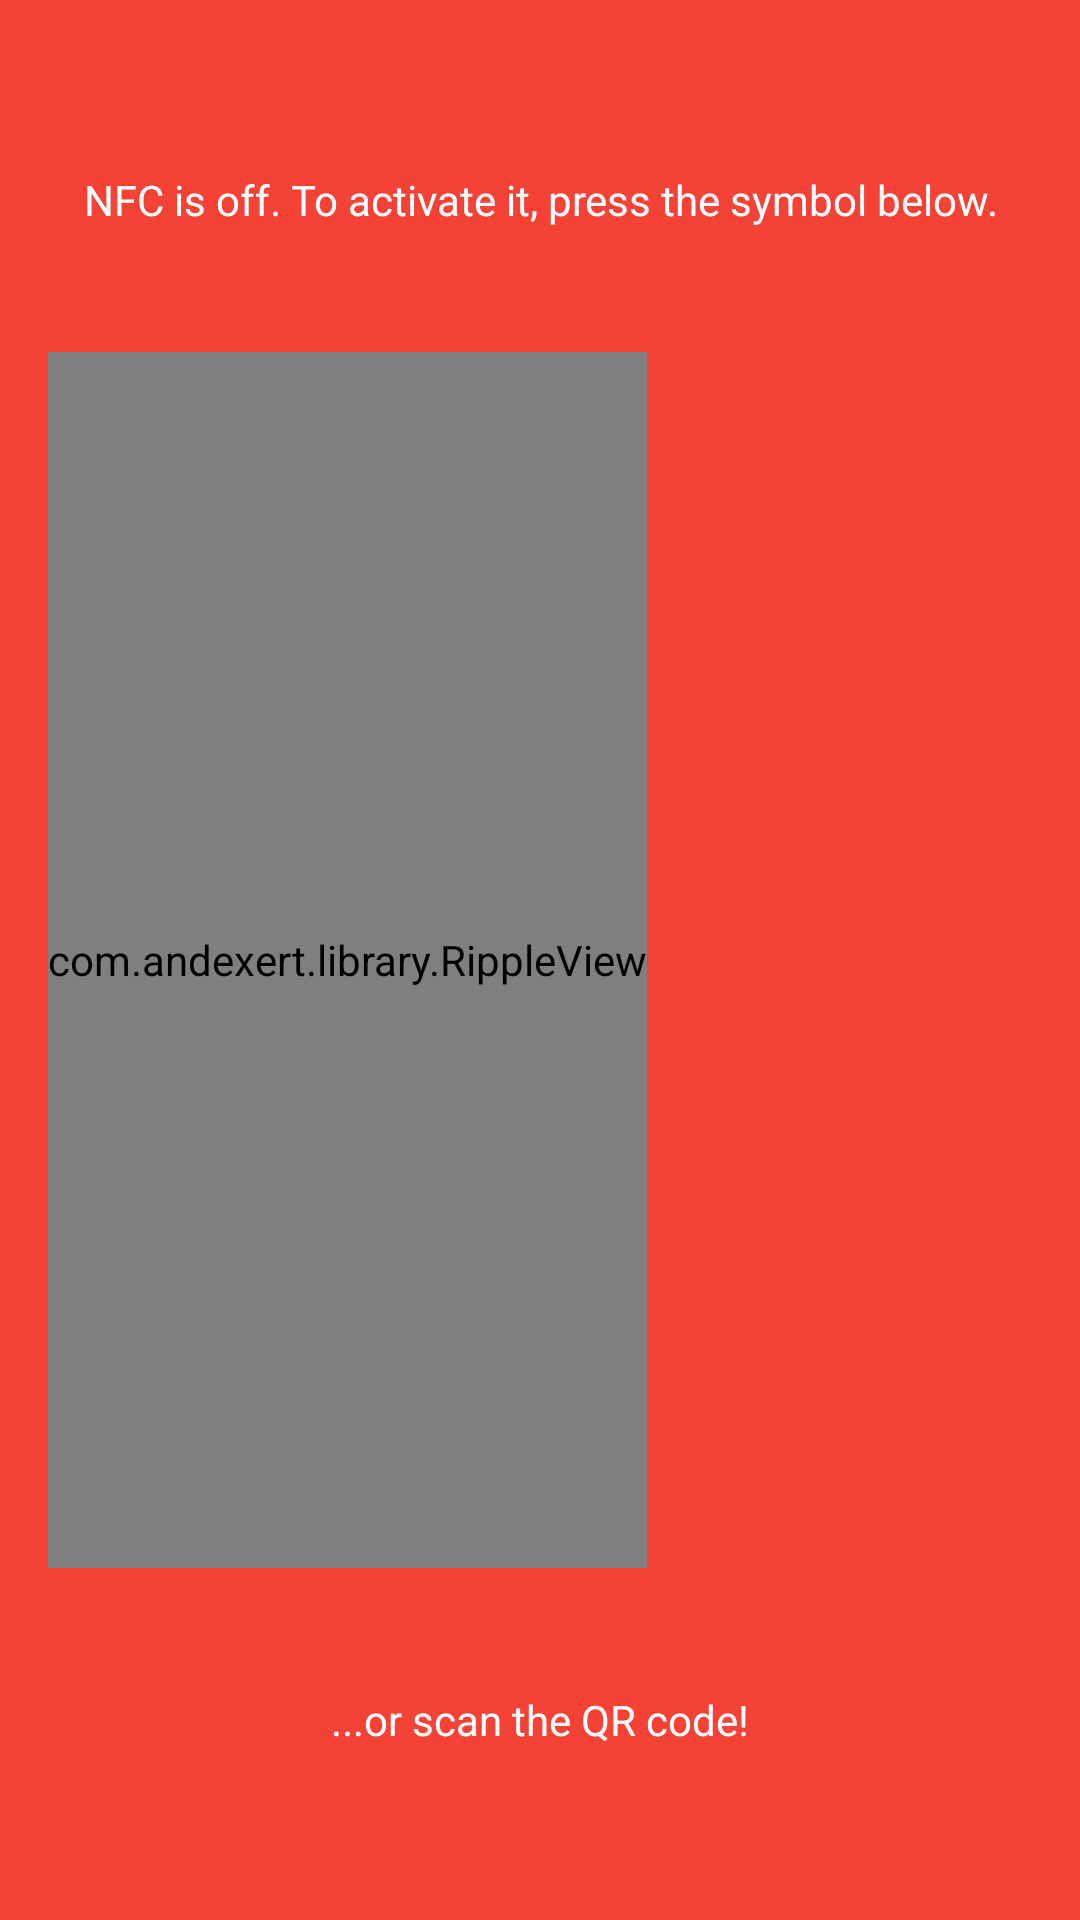

Write the Android layout XML for this screen, with the resource values it uses.
<!-- AndroidManifest.xml: application theme AppTheme -->
<!-- res/layout/content_table_no_nfc.xml -->
<?xml version="1.0" encoding="utf-8"?>
<RelativeLayout
    xmlns:android="http://schemas.android.com/apk/res/android"
    xmlns:app="http://schemas.android.com/apk/res-auto"
    xmlns:tools="http://schemas.android.com/tools"
    android:layout_width="match_parent"
    android:layout_height="match_parent"
    android:paddingBottom="@dimen/activity_vertical_margin"
    android:paddingLeft="@dimen/activity_horizontal_margin"
    android:paddingRight="@dimen/activity_horizontal_margin"
    android:paddingTop="@dimen/activity_vertical_margin"
    app:layout_behavior="@string/appbar_scrolling_view_behavior"
    tools:context="ro.itec.waity.table.view.TableActivity"
    android:background="@color/colorPrimaryDark">

    <LinearLayout
        android:layout_width="match_parent"
        android:layout_height="match_parent"
        android:orientation="vertical"
        android:weightSum="12"
        android:background="@color/colorPrimaryDark">

        <TextView
            android:layout_width="match_parent"
            android:layout_height="0dp"
            android:layout_weight="2"
            android:text="@string/nfc_is_off_to_activate_it_press_the_symbol_below"
            android:textColor="@color/white"
            android:gravity="center"
            android:layout_alignParentTop="true"/>

        <com.andexert.library.RippleView
            android:id="@+id/rippleView"
            android:layout_width="wrap_content"
            android:layout_height="0dp"
            android:layout_weight="8">

        <ImageButton
            android:layout_width="match_parent"
            android:layout_height="match_parent"
            android:scaleType="centerInside"
            android:src="@drawable/activate_nfc"
            android:backgroundTint="@color/colorPrimaryDark"
            android:tint="@color/white"/>

        </com.andexert.library.RippleView>

        <TextView
            android:layout_width="match_parent"
            android:layout_height="0dp"
            android:layout_weight="2"
            android:text="@string/or_read_the_qr_code"
            android:textColor="@color/white"
            android:gravity="center"
            android:layout_alignParentBottom="true"/>

    </LinearLayout>

</RelativeLayout>
<!-- resources referenced by this layout -->
<resources>
  <color name="colorPrimaryDark">#F44336</color>
  <color name="white">#FFFFFF</color>
  <dimen name="activity_horizontal_margin">16dp</dimen>
  <dimen name="activity_vertical_margin">16dp</dimen>
  <!-- drawable activate_nfc: png bitmap (drawable, 106941 bytes) -->
  <string name="nfc_is_off_to_activate_it_press_the_symbol_below">NFC is off. To activate it, press the symbol below.</string>
  <string name="or_read_the_qr_code">...or scan the QR code!</string>
  <style name="AppTheme" parent="Theme.AppCompat.Light.DarkActionBar">
          
          <item name="colorPrimary">@color/colorPrimary</item>
          <item name="colorPrimaryDark">@color/colorPrimaryDark</item>
          <item name="colorAccent">@color/colorAccent</item>
      </style>
  <color name="colorPrimary">#D50000</color>
  <color name="colorAccent">#FF5252</color>
</resources>
